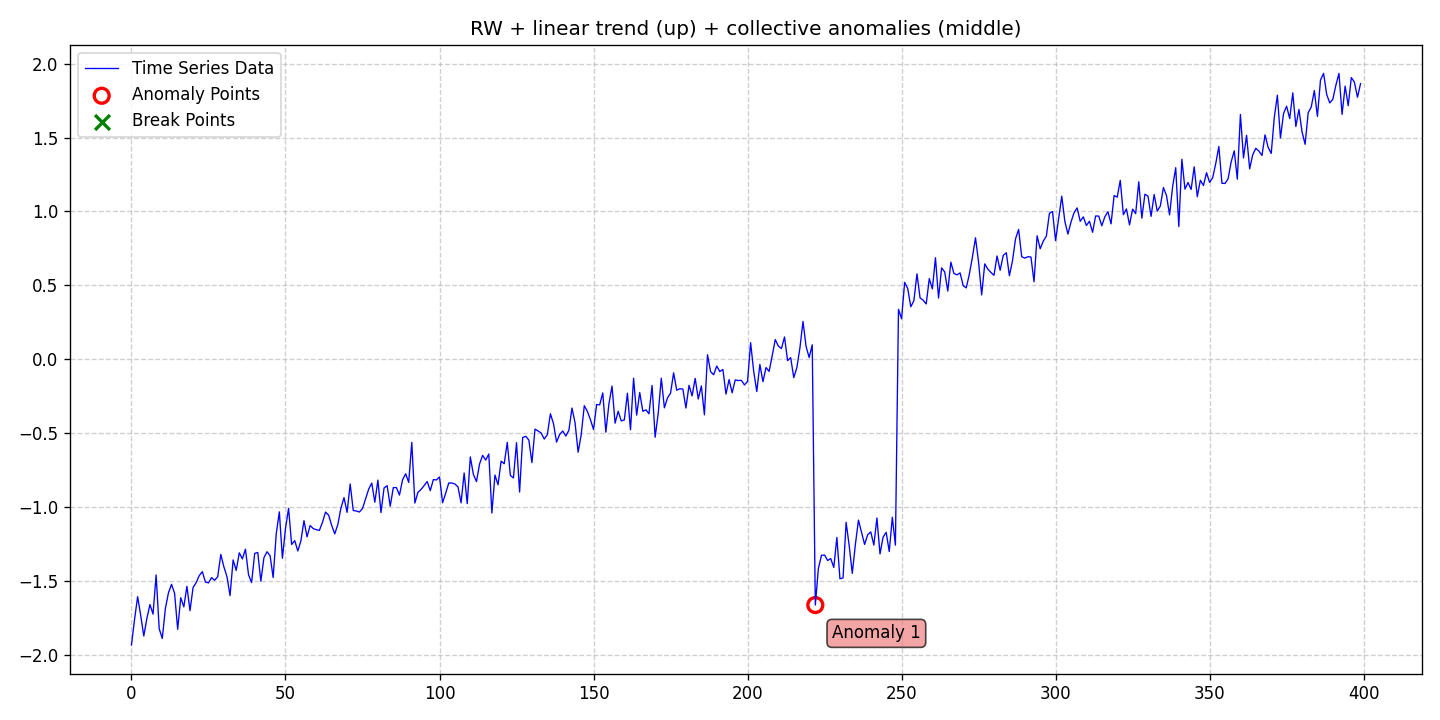

Values plotted in this chart, from the file beside it:
date, data, stationary, det_lin_up, det_lin_down, det_quad, det_cubic, det_exp, det_damped, stoc_trend, volatility, single_seas, multiple_seas, point_anom_single, point_anom_multi, collect_anom, context_anom, mean_shift, var_shift, trend_shift, point_anom_count, point_anom_location, point_anom_point, collect_anom_count
2020-01-01, -1.934, 0, 1, 0, 0, 0, 0, 0, 1, 0, 0, 0, 0, 0, 1, 0, 0, 0, 0, 0, none, , 1
2020-01-02, -1.761, 0, 1, 0, 0, 0, 0, 0, 1, 0, 0, 0, 0, 0, 1, 0, 0, 0, 0, 0, none, , 1
2020-01-03, -1.607, 0, 1, 0, 0, 0, 0, 0, 1, 0, 0, 0, 0, 0, 1, 0, 0, 0, 0, 0, none, , 1
2020-01-04, -1.735, 0, 1, 0, 0, 0, 0, 0, 1, 0, 0, 0, 0, 0, 1, 0, 0, 0, 0, 0, none, , 1
2020-01-05, -1.873, 0, 1, 0, 0, 0, 0, 0, 1, 0, 0, 0, 0, 0, 1, 0, 0, 0, 0, 0, none, , 1
2020-01-06, -1.754, 0, 1, 0, 0, 0, 0, 0, 1, 0, 0, 0, 0, 0, 1, 0, 0, 0, 0, 0, none, , 1
2020-01-07, -1.66, 0, 1, 0, 0, 0, 0, 0, 1, 0, 0, 0, 0, 0, 1, 0, 0, 0, 0, 0, none, , 1
2020-01-08, -1.725, 0, 1, 0, 0, 0, 0, 0, 1, 0, 0, 0, 0, 0, 1, 0, 0, 0, 0, 0, none, , 1
2020-01-09, -1.46, 0, 1, 0, 0, 0, 0, 0, 1, 0, 0, 0, 0, 0, 1, 0, 0, 0, 0, 0, none, , 1
2020-01-10, -1.824, 0, 1, 0, 0, 0, 0, 0, 1, 0, 0, 0, 0, 0, 1, 0, 0, 0, 0, 0, none, , 1
2020-01-11, -1.89, 0, 1, 0, 0, 0, 0, 0, 1, 0, 0, 0, 0, 0, 1, 0, 0, 0, 0, 0, none, , 1
2020-01-12, -1.689, 0, 1, 0, 0, 0, 0, 0, 1, 0, 0, 0, 0, 0, 1, 0, 0, 0, 0, 0, none, , 1
2020-01-13, -1.582, 0, 1, 0, 0, 0, 0, 0, 1, 0, 0, 0, 0, 0, 1, 0, 0, 0, 0, 0, none, , 1
2020-01-14, -1.524, 0, 1, 0, 0, 0, 0, 0, 1, 0, 0, 0, 0, 0, 1, 0, 0, 0, 0, 0, none, , 1
2020-01-15, -1.585, 0, 1, 0, 0, 0, 0, 0, 1, 0, 0, 0, 0, 0, 1, 0, 0, 0, 0, 0, none, , 1
2020-01-16, -1.828, 0, 1, 0, 0, 0, 0, 0, 1, 0, 0, 0, 0, 0, 1, 0, 0, 0, 0, 0, none, , 1
2020-01-17, -1.614, 0, 1, 0, 0, 0, 0, 0, 1, 0, 0, 0, 0, 0, 1, 0, 0, 0, 0, 0, none, , 1
2020-01-18, -1.676, 0, 1, 0, 0, 0, 0, 0, 1, 0, 0, 0, 0, 0, 1, 0, 0, 0, 0, 0, none, , 1
2020-01-19, -1.537, 0, 1, 0, 0, 0, 0, 0, 1, 0, 0, 0, 0, 0, 1, 0, 0, 0, 0, 0, none, , 1
2020-01-20, -1.702, 0, 1, 0, 0, 0, 0, 0, 1, 0, 0, 0, 0, 0, 1, 0, 0, 0, 0, 0, none, , 1
2020-01-21, -1.545, 0, 1, 0, 0, 0, 0, 0, 1, 0, 0, 0, 0, 0, 1, 0, 0, 0, 0, 0, none, , 1
2020-01-22, -1.512, 0, 1, 0, 0, 0, 0, 0, 1, 0, 0, 0, 0, 0, 1, 0, 0, 0, 0, 0, none, , 1
2020-01-23, -1.465, 0, 1, 0, 0, 0, 0, 0, 1, 0, 0, 0, 0, 0, 1, 0, 0, 0, 0, 0, none, , 1
2020-01-24, -1.438, 0, 1, 0, 0, 0, 0, 0, 1, 0, 0, 0, 0, 0, 1, 0, 0, 0, 0, 0, none, , 1
2020-01-25, -1.508, 0, 1, 0, 0, 0, 0, 0, 1, 0, 0, 0, 0, 0, 1, 0, 0, 0, 0, 0, none, , 1
2020-01-26, -1.514, 0, 1, 0, 0, 0, 0, 0, 1, 0, 0, 0, 0, 0, 1, 0, 0, 0, 0, 0, none, , 1
2020-01-27, -1.478, 0, 1, 0, 0, 0, 0, 0, 1, 0, 0, 0, 0, 0, 1, 0, 0, 0, 0, 0, none, , 1
2020-01-28, -1.496, 0, 1, 0, 0, 0, 0, 0, 1, 0, 0, 0, 0, 0, 1, 0, 0, 0, 0, 0, none, , 1
2020-01-29, -1.472, 0, 1, 0, 0, 0, 0, 0, 1, 0, 0, 0, 0, 0, 1, 0, 0, 0, 0, 0, none, , 1
2020-01-30, -1.321, 0, 1, 0, 0, 0, 0, 0, 1, 0, 0, 0, 0, 0, 1, 0, 0, 0, 0, 0, none, , 1
2020-01-31, -1.405, 0, 1, 0, 0, 0, 0, 0, 1, 0, 0, 0, 0, 0, 1, 0, 0, 0, 0, 0, none, , 1
2020-02-01, -1.472, 0, 1, 0, 0, 0, 0, 0, 1, 0, 0, 0, 0, 0, 1, 0, 0, 0, 0, 0, none, , 1
2020-02-02, -1.6, 0, 1, 0, 0, 0, 0, 0, 1, 0, 0, 0, 0, 0, 1, 0, 0, 0, 0, 0, none, , 1
2020-02-03, -1.358, 0, 1, 0, 0, 0, 0, 0, 1, 0, 0, 0, 0, 0, 1, 0, 0, 0, 0, 0, none, , 1
2020-02-04, -1.43, 0, 1, 0, 0, 0, 0, 0, 1, 0, 0, 0, 0, 0, 1, 0, 0, 0, 0, 0, none, , 1
2020-02-05, -1.311, 0, 1, 0, 0, 0, 0, 0, 1, 0, 0, 0, 0, 0, 1, 0, 0, 0, 0, 0, none, , 1
2020-02-06, -1.352, 0, 1, 0, 0, 0, 0, 0, 1, 0, 0, 0, 0, 0, 1, 0, 0, 0, 0, 0, none, , 1
2020-02-07, -1.286, 0, 1, 0, 0, 0, 0, 0, 1, 0, 0, 0, 0, 0, 1, 0, 0, 0, 0, 0, none, , 1
2020-02-08, -1.459, 0, 1, 0, 0, 0, 0, 0, 1, 0, 0, 0, 0, 0, 1, 0, 0, 0, 0, 0, none, , 1
2020-02-09, -1.512, 0, 1, 0, 0, 0, 0, 0, 1, 0, 0, 0, 0, 0, 1, 0, 0, 0, 0, 0, none, , 1
2020-02-10, -1.315, 0, 1, 0, 0, 0, 0, 0, 1, 0, 0, 0, 0, 0, 1, 0, 0, 0, 0, 0, none, , 1
2020-02-11, -1.308, 0, 1, 0, 0, 0, 0, 0, 1, 0, 0, 0, 0, 0, 1, 0, 0, 0, 0, 0, none, , 1
2020-02-12, -1.502, 0, 1, 0, 0, 0, 0, 0, 1, 0, 0, 0, 0, 0, 1, 0, 0, 0, 0, 0, none, , 1
2020-02-13, -1.344, 0, 1, 0, 0, 0, 0, 0, 1, 0, 0, 0, 0, 0, 1, 0, 0, 0, 0, 0, none, , 1
2020-02-14, -1.303, 0, 1, 0, 0, 0, 0, 0, 1, 0, 0, 0, 0, 0, 1, 0, 0, 0, 0, 0, none, , 1
2020-02-15, -1.33, 0, 1, 0, 0, 0, 0, 0, 1, 0, 0, 0, 0, 0, 1, 0, 0, 0, 0, 0, none, , 1
2020-02-16, -1.478, 0, 1, 0, 0, 0, 0, 0, 1, 0, 0, 0, 0, 0, 1, 0, 0, 0, 0, 0, none, , 1
2020-02-17, -1.181, 0, 1, 0, 0, 0, 0, 0, 1, 0, 0, 0, 0, 0, 1, 0, 0, 0, 0, 0, none, , 1
2020-02-18, -1.033, 0, 1, 0, 0, 0, 0, 0, 1, 0, 0, 0, 0, 0, 1, 0, 0, 0, 0, 0, none, , 1
2020-02-19, -1.348, 0, 1, 0, 0, 0, 0, 0, 1, 0, 0, 0, 0, 0, 1, 0, 0, 0, 0, 0, none, , 1
2020-02-20, -1.146, 0, 1, 0, 0, 0, 0, 0, 1, 0, 0, 0, 0, 0, 1, 0, 0, 0, 0, 0, none, , 1
2020-02-21, -1.009, 0, 1, 0, 0, 0, 0, 0, 1, 0, 0, 0, 0, 0, 1, 0, 0, 0, 0, 0, none, , 1
2020-02-22, -1.254, 0, 1, 0, 0, 0, 0, 0, 1, 0, 0, 0, 0, 0, 1, 0, 0, 0, 0, 0, none, , 1
2020-02-23, -1.228, 0, 1, 0, 0, 0, 0, 0, 1, 0, 0, 0, 0, 0, 1, 0, 0, 0, 0, 0, none, , 1
2020-02-24, -1.298, 0, 1, 0, 0, 0, 0, 0, 1, 0, 0, 0, 0, 0, 1, 0, 0, 0, 0, 0, none, , 1
2020-02-25, -1.23, 0, 1, 0, 0, 0, 0, 0, 1, 0, 0, 0, 0, 0, 1, 0, 0, 0, 0, 0, none, , 1
2020-02-26, -1.093, 0, 1, 0, 0, 0, 0, 0, 1, 0, 0, 0, 0, 0, 1, 0, 0, 0, 0, 0, none, , 1
2020-02-27, -1.202, 0, 1, 0, 0, 0, 0, 0, 1, 0, 0, 0, 0, 0, 1, 0, 0, 0, 0, 0, none, , 1
2020-02-28, -1.126, 0, 1, 0, 0, 0, 0, 0, 1, 0, 0, 0, 0, 0, 1, 0, 0, 0, 0, 0, none, , 1
2020-02-29, -1.146, 0, 1, 0, 0, 0, 0, 0, 1, 0, 0, 0, 0, 0, 1, 0, 0, 0, 0, 0, none, , 1
... 340 more rows
